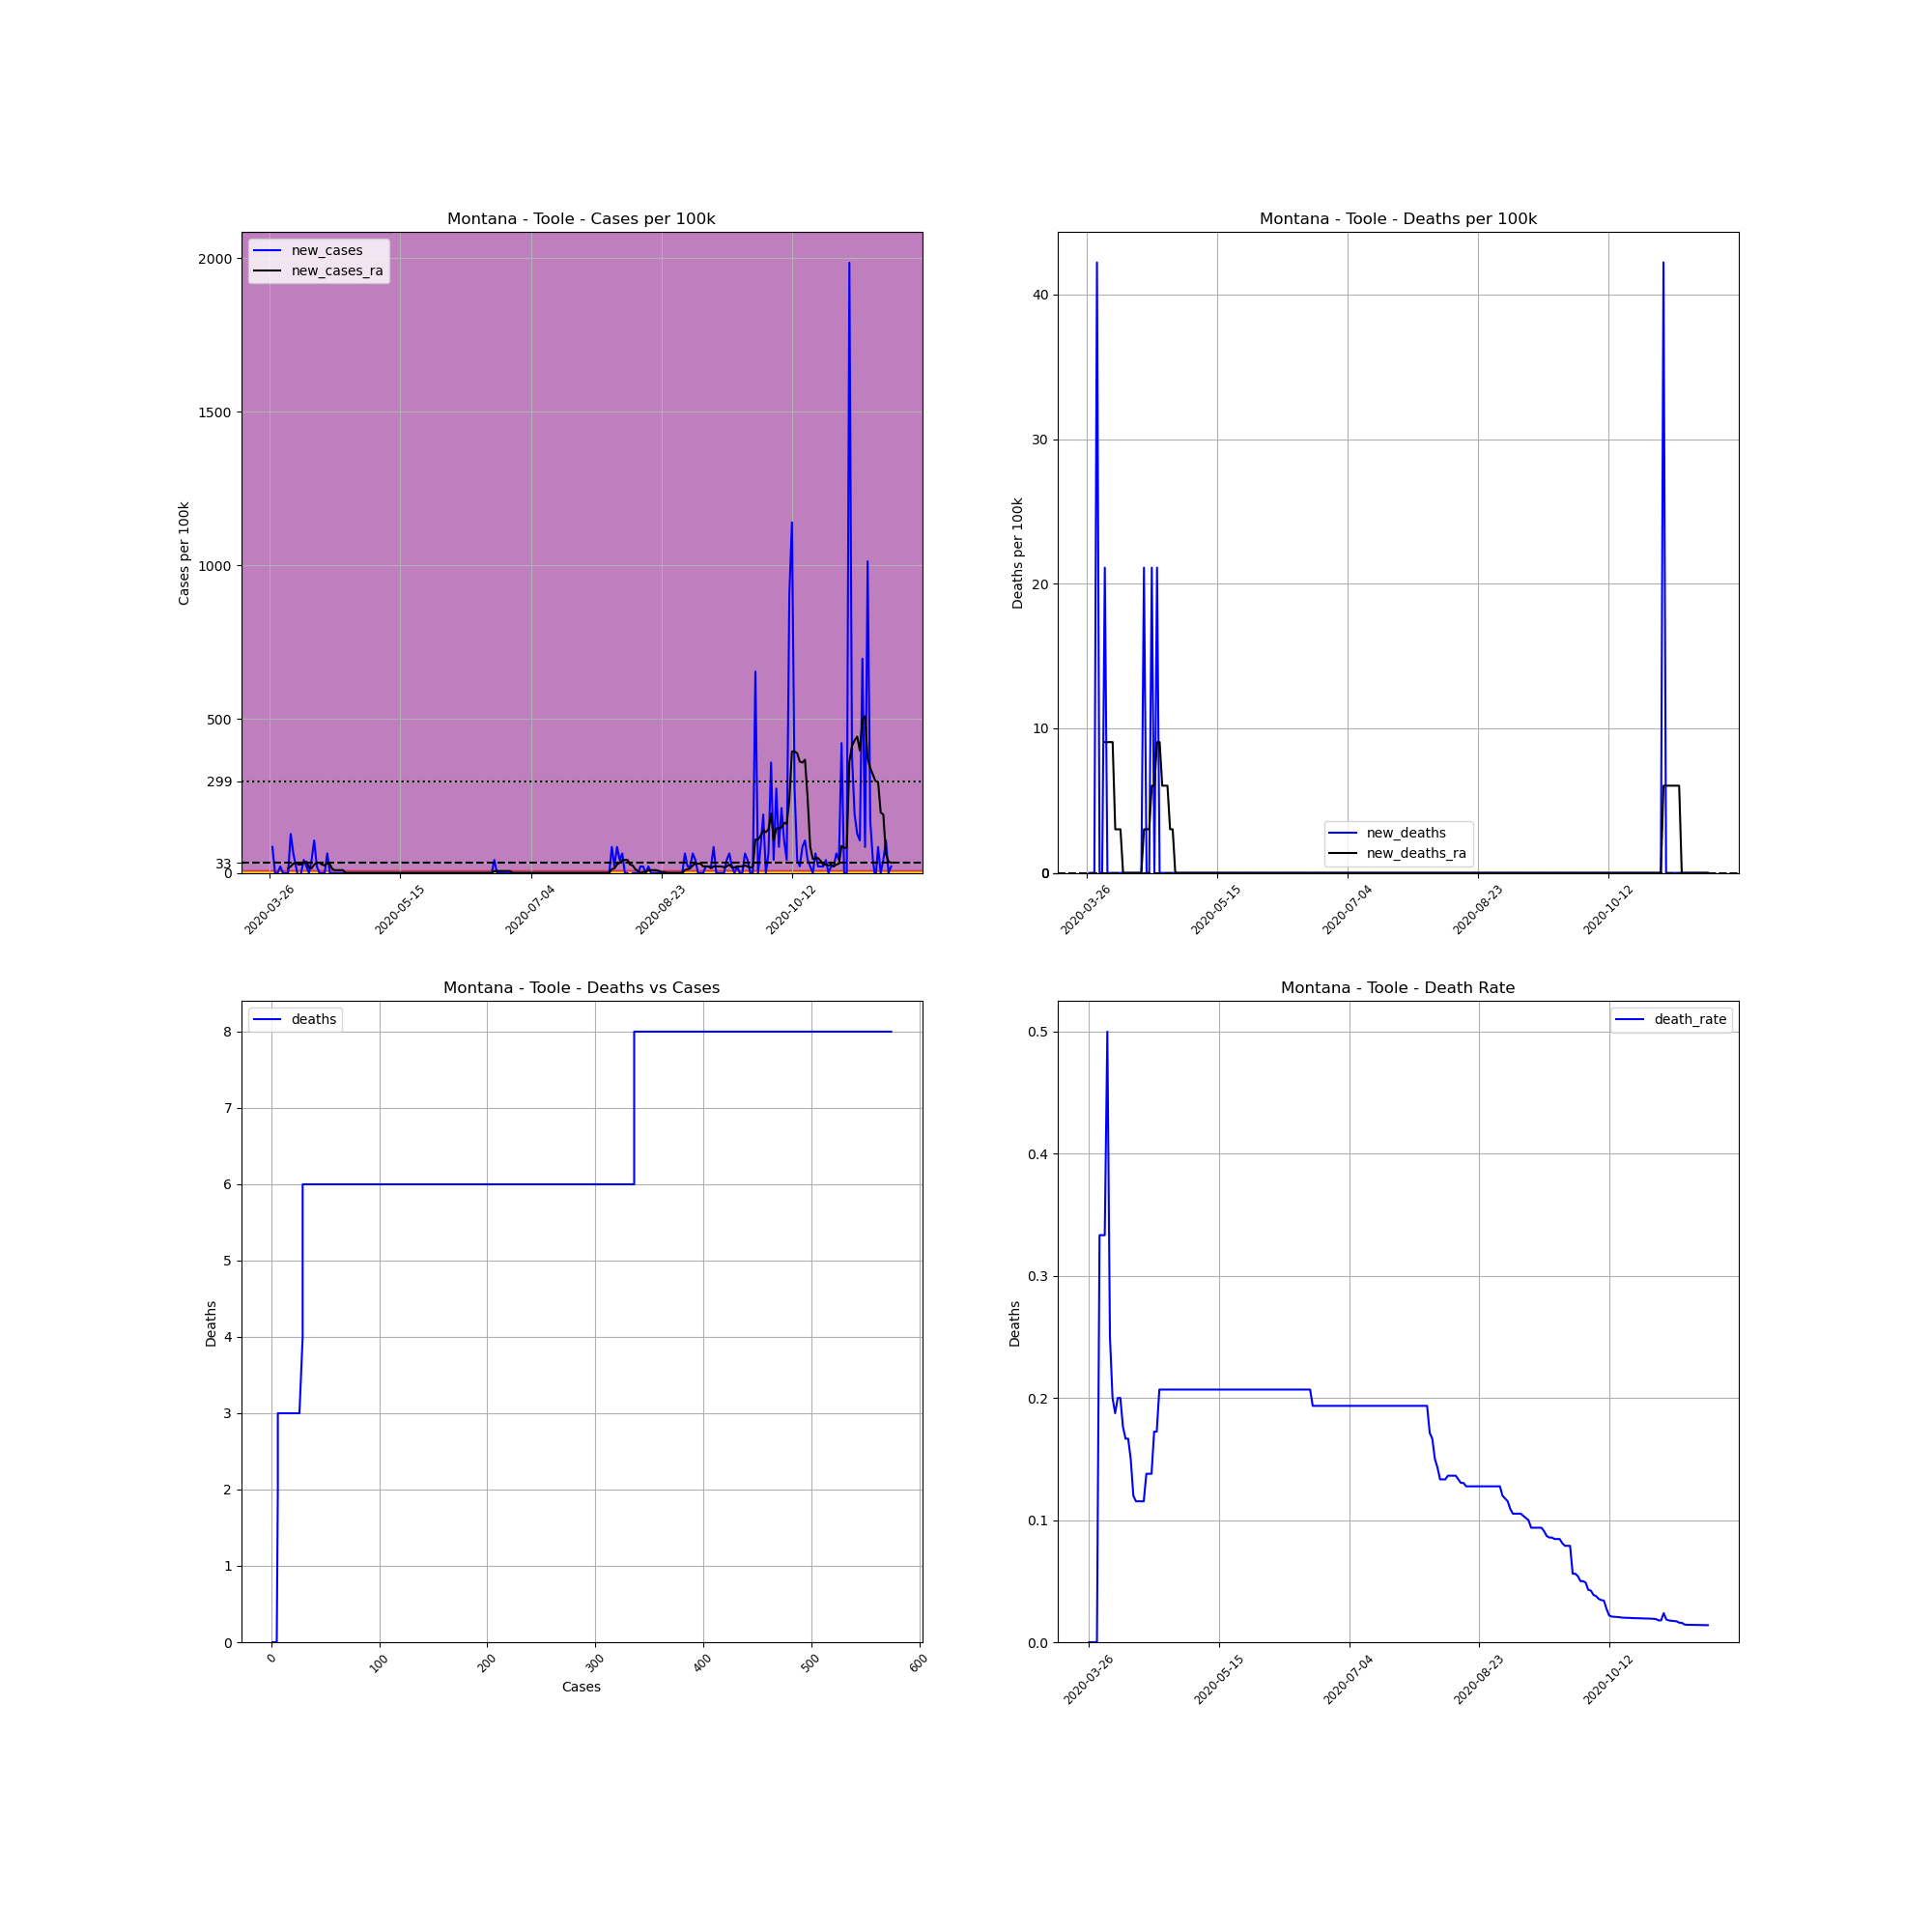

The table this chart was drawn from, first rows:
, date, county, state, fips, cases, deaths, COUNTY, STNAME, CTYNAME, POPESTIMATE2019, cases_per_100k, deaths_per_100k, death_rate, new_cases, new_deaths, new_cases_ra, new_deaths_ra
388573, 2020-03-26, Toole, Montana, 30101, 1, 0, 101, Montana, Toole, 4736, 21.11, 0.0, 0.0, , , , 
388574, 2020-03-27, Toole, Montana, 30101, 5, 0, 101, Montana, Toole, 4736, 105.6, 0.0, 0.0, 84.46, 0.0, , 
388575, 2020-03-28, Toole, Montana, 30101, 5, 0, 101, Montana, Toole, 4736, 105.6, 0.0, 0.0, 0.0, 0.0, , 
388576, 2020-03-29, Toole, Montana, 30101, 5, 0, 101, Montana, Toole, 4736, 105.6, 0.0, 0.0, 0.0, 0.0, , 
388577, 2020-03-30, Toole, Montana, 30101, 6, 2, 101, Montana, Toole, 4736, 126.7, 42.23, 0.3333, 21.11, 42.23, , 
388578, 2020-03-31, Toole, Montana, 30101, 6, 2, 101, Montana, Toole, 4736, 126.7, 42.23, 0.3333, 0.0, 0.0, , 
388579, 2020-04-01, Toole, Montana, 30101, 6, 2, 101, Montana, Toole, 4736, 126.7, 42.23, 0.3333, 0.0, 0.0, , 
388580, 2020-04-02, Toole, Montana, 30101, 6, 3, 101, Montana, Toole, 4736, 126.7, 63.34, 0.5, 0.0, 21.11, 15.08, 9.049
388581, 2020-04-03, Toole, Montana, 30101, 12, 3, 101, Montana, Toole, 4736, 253.4, 63.34, 0.25, 126.7, 0.0, 21.11, 9.049
388582, 2020-04-04, Toole, Montana, 30101, 15, 3, 101, Montana, Toole, 4736, 316.7, 63.34, 0.2, 63.34, 0.0, 30.16, 9.049
388583, 2020-04-05, Toole, Montana, 30101, 16, 3, 101, Montana, Toole, 4736, 337.8, 63.34, 0.1875, 21.11, 0.0, 33.18, 9.049
388584, 2020-04-06, Toole, Montana, 30101, 15, 3, 101, Montana, Toole, 4736, 316.7, 63.34, 0.2, -21.11, 0.0, 27.15, 3.016
388585, 2020-04-07, Toole, Montana, 30101, 15, 3, 101, Montana, Toole, 4736, 316.7, 63.34, 0.2, 0.0, 0.0, 27.15, 3.016
388586, 2020-04-08, Toole, Montana, 30101, 17, 3, 101, Montana, Toole, 4736, 359, 63.34, 0.1765, 42.23, 0.0, 33.18, 3.016
388587, 2020-04-09, Toole, Montana, 30101, 18, 3, 101, Montana, Toole, 4736, 380.1, 63.34, 0.1667, 21.11, 0.0, 36.2, 0.0
388588, 2020-04-10, Toole, Montana, 30101, 18, 3, 101, Montana, Toole, 4736, 380.1, 63.34, 0.1667, 0.0, 0.0, 18.1, 0.0
388589, 2020-04-11, Toole, Montana, 30101, 20, 3, 101, Montana, Toole, 4736, 422.3, 63.34, 0.15, 42.23, 0.0, 15.08, 0.0
388590, 2020-04-12, Toole, Montana, 30101, 25, 3, 101, Montana, Toole, 4736, 527.9, 63.34, 0.12, 105.6, 0.0, 27.15, 0.0
388591, 2020-04-13, Toole, Montana, 30101, 26, 3, 101, Montana, Toole, 4736, 549, 63.34, 0.1154, 21.11, 0.0, 33.18, 0.0
388592, 2020-04-14, Toole, Montana, 30101, 26, 3, 101, Montana, Toole, 4736, 549, 63.34, 0.1154, 0.0, 0.0, 33.18, 0.0
388593, 2020-04-15, Toole, Montana, 30101, 26, 3, 101, Montana, Toole, 4736, 549, 63.34, 0.1154, 0.0, 0.0, 27.15, 0.0
388594, 2020-04-16, Toole, Montana, 30101, 26, 3, 101, Montana, Toole, 4736, 549, 63.34, 0.1154, 0.0, 0.0, 24.13, 0.0
388595, 2020-04-17, Toole, Montana, 30101, 29, 4, 101, Montana, Toole, 4736, 612.3, 84.46, 0.1379, 63.34, 21.11, 33.18, 3.016
388596, 2020-04-18, Toole, Montana, 30101, 29, 4, 101, Montana, Toole, 4736, 612.3, 84.46, 0.1379, 0.0, 0.0, 27.15, 3.016
388597, 2020-04-19, Toole, Montana, 30101, 29, 4, 101, Montana, Toole, 4736, 612.3, 84.46, 0.1379, 0.0, 0.0, 12.07, 3.016
388598, 2020-04-20, Toole, Montana, 30101, 29, 5, 101, Montana, Toole, 4736, 612.3, 105.6, 0.1724, 0.0, 21.11, 9.049, 6.033
388599, 2020-04-21, Toole, Montana, 30101, 29, 5, 101, Montana, Toole, 4736, 612.3, 105.6, 0.1724, 0.0, 0.0, 9.049, 6.033
388600, 2020-04-22, Toole, Montana, 30101, 29, 6, 101, Montana, Toole, 4736, 612.3, 126.7, 0.2069, 0.0, 21.11, 9.049, 9.049
388601, 2020-04-23, Toole, Montana, 30101, 29, 6, 101, Montana, Toole, 4736, 612.3, 126.7, 0.2069, 0.0, 0.0, 9.049, 9.049
388602, 2020-04-24, Toole, Montana, 30101, 29, 6, 101, Montana, Toole, 4736, 612.3, 126.7, 0.2069, 0.0, 0.0, 4.0602442043434294e-15, 6.033
388603, 2020-04-25, Toole, Montana, 30101, 29, 6, 101, Montana, Toole, 4736, 612.3, 126.7, 0.2069, 0.0, 0.0, 4.0602442043434294e-15, 6.033
388604, 2020-04-26, Toole, Montana, 30101, 29, 6, 101, Montana, Toole, 4736, 612.3, 126.7, 0.2069, 0.0, 0.0, 4.0602442043434294e-15, 6.033
388605, 2020-04-27, Toole, Montana, 30101, 29, 6, 101, Montana, Toole, 4736, 612.3, 126.7, 0.2069, 0.0, 0.0, 4.0602442043434294e-15, 3.016
388606, 2020-04-28, Toole, Montana, 30101, 29, 6, 101, Montana, Toole, 4736, 612.3, 126.7, 0.2069, 0.0, 0.0, 4.0602442043434294e-15, 3.016
388607, 2020-04-29, Toole, Montana, 30101, 29, 6, 101, Montana, Toole, 4736, 612.3, 126.7, 0.2069, 0.0, 0.0, 4.0602442043434294e-15, 0.0
388608, 2020-04-30, Toole, Montana, 30101, 29, 6, 101, Montana, Toole, 4736, 612.3, 126.7, 0.2069, 0.0, 0.0, 4.0602442043434294e-15, 0.0
388609, 2020-05-01, Toole, Montana, 30101, 29, 6, 101, Montana, Toole, 4736, 612.3, 126.7, 0.2069, 0.0, 0.0, 4.0602442043434294e-15, 0.0
388610, 2020-05-02, Toole, Montana, 30101, 29, 6, 101, Montana, Toole, 4736, 612.3, 126.7, 0.2069, 0.0, 0.0, 4.0602442043434294e-15, 0.0
388611, 2020-05-03, Toole, Montana, 30101, 29, 6, 101, Montana, Toole, 4736, 612.3, 126.7, 0.2069, 0.0, 0.0, 4.0602442043434294e-15, 0.0
388612, 2020-05-04, Toole, Montana, 30101, 29, 6, 101, Montana, Toole, 4736, 612.3, 126.7, 0.2069, 0.0, 0.0, 4.0602442043434294e-15, 0.0
388613, 2020-05-05, Toole, Montana, 30101, 29, 6, 101, Montana, Toole, 4736, 612.3, 126.7, 0.2069, 0.0, 0.0, 4.0602442043434294e-15, 0.0
388614, 2020-05-06, Toole, Montana, 30101, 29, 6, 101, Montana, Toole, 4736, 612.3, 126.7, 0.2069, 0.0, 0.0, 4.0602442043434294e-15, 0.0
388615, 2020-05-07, Toole, Montana, 30101, 29, 6, 101, Montana, Toole, 4736, 612.3, 126.7, 0.2069, 0.0, 0.0, 4.0602442043434294e-15, 0.0
388616, 2020-05-08, Toole, Montana, 30101, 29, 6, 101, Montana, Toole, 4736, 612.3, 126.7, 0.2069, 0.0, 0.0, 4.0602442043434294e-15, 0.0
388617, 2020-05-09, Toole, Montana, 30101, 29, 6, 101, Montana, Toole, 4736, 612.3, 126.7, 0.2069, 0.0, 0.0, 4.0602442043434294e-15, 0.0
388618, 2020-05-10, Toole, Montana, 30101, 29, 6, 101, Montana, Toole, 4736, 612.3, 126.7, 0.2069, 0.0, 0.0, 4.0602442043434294e-15, 0.0
388619, 2020-05-11, Toole, Montana, 30101, 29, 6, 101, Montana, Toole, 4736, 612.3, 126.7, 0.2069, 0.0, 0.0, 4.0602442043434294e-15, 0.0
388620, 2020-05-12, Toole, Montana, 30101, 29, 6, 101, Montana, Toole, 4736, 612.3, 126.7, 0.2069, 0.0, 0.0, 4.0602442043434294e-15, 0.0
388621, 2020-05-13, Toole, Montana, 30101, 29, 6, 101, Montana, Toole, 4736, 612.3, 126.7, 0.2069, 0.0, 0.0, 4.0602442043434294e-15, 0.0
388622, 2020-05-14, Toole, Montana, 30101, 29, 6, 101, Montana, Toole, 4736, 612.3, 126.7, 0.2069, 0.0, 0.0, 4.0602442043434294e-15, 0.0
388623, 2020-05-15, Toole, Montana, 30101, 29, 6, 101, Montana, Toole, 4736, 612.3, 126.7, 0.2069, 0.0, 0.0, 4.0602442043434294e-15, 0.0
388624, 2020-05-16, Toole, Montana, 30101, 29, 6, 101, Montana, Toole, 4736, 612.3, 126.7, 0.2069, 0.0, 0.0, 4.0602442043434294e-15, 0.0
388625, 2020-05-17, Toole, Montana, 30101, 29, 6, 101, Montana, Toole, 4736, 612.3, 126.7, 0.2069, 0.0, 0.0, 4.0602442043434294e-15, 0.0
388626, 2020-05-18, Toole, Montana, 30101, 29, 6, 101, Montana, Toole, 4736, 612.3, 126.7, 0.2069, 0.0, 0.0, 4.0602442043434294e-15, 0.0
388627, 2020-05-19, Toole, Montana, 30101, 29, 6, 101, Montana, Toole, 4736, 612.3, 126.7, 0.2069, 0.0, 0.0, 4.0602442043434294e-15, 0.0
388628, 2020-05-20, Toole, Montana, 30101, 29, 6, 101, Montana, Toole, 4736, 612.3, 126.7, 0.2069, 0.0, 0.0, 4.0602442043434294e-15, 0.0
388629, 2020-05-21, Toole, Montana, 30101, 29, 6, 101, Montana, Toole, 4736, 612.3, 126.7, 0.2069, 0.0, 0.0, 4.0602442043434294e-15, 0.0
388630, 2020-05-22, Toole, Montana, 30101, 29, 6, 101, Montana, Toole, 4736, 612.3, 126.7, 0.2069, 0.0, 0.0, 4.0602442043434294e-15, 0.0
388631, 2020-05-23, Toole, Montana, 30101, 29, 6, 101, Montana, Toole, 4736, 612.3, 126.7, 0.2069, 0.0, 0.0, 4.0602442043434294e-15, 0.0
388632, 2020-05-24, Toole, Montana, 30101, 29, 6, 101, Montana, Toole, 4736, 612.3, 126.7, 0.2069, 0.0, 0.0, 4.0602442043434294e-15, 0.0
... 179 more rows
